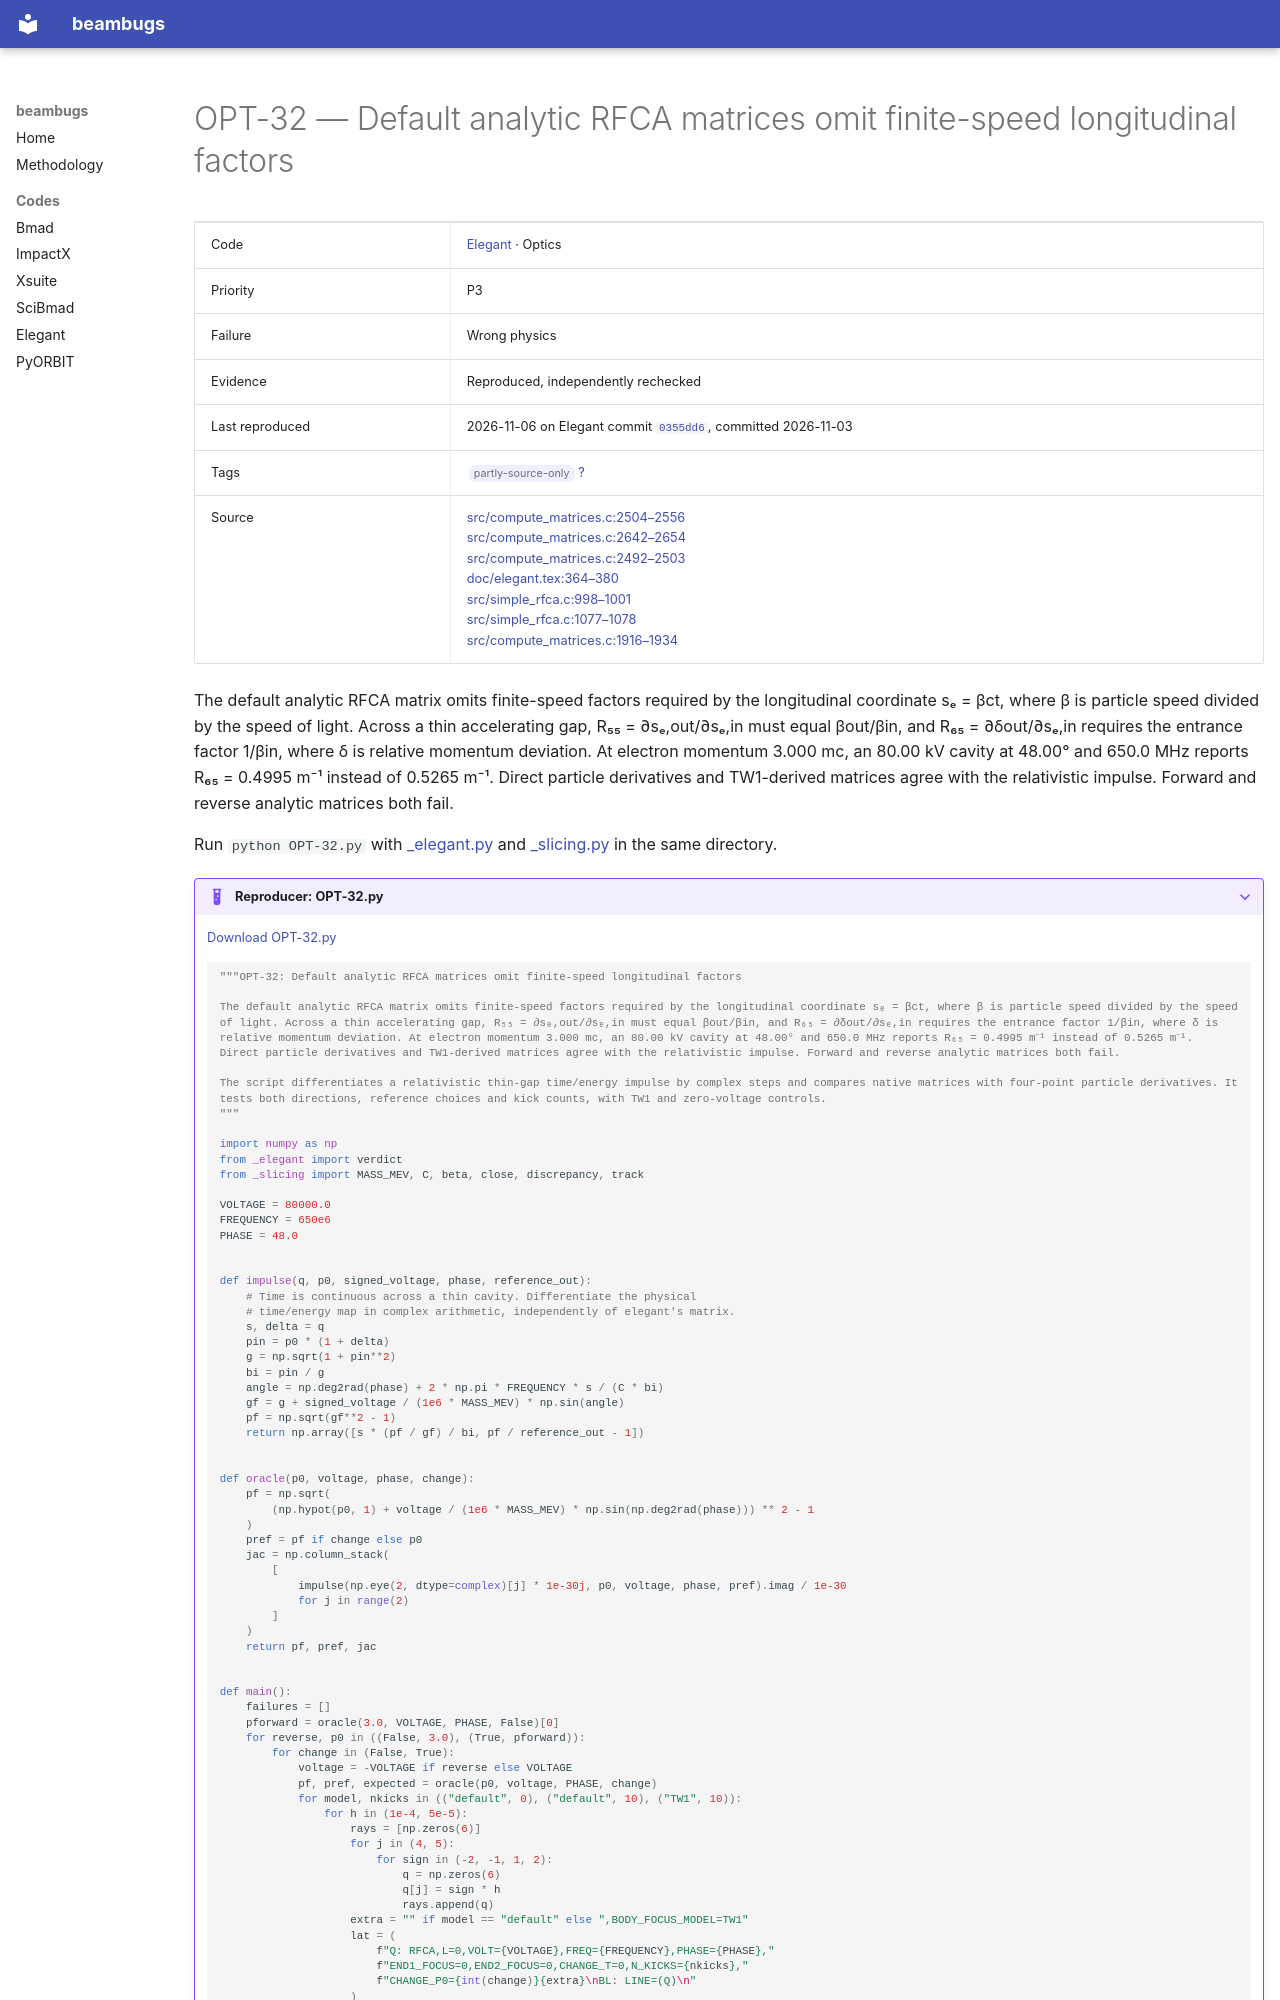

repository: nikitakuklev/beambugs · page: elegant/OPT-32/index.html · generator: mkdocs

---
title: "OPT-32: Default analytic RFCA matrices omit finite-speed longitudinal factors"
hide:
  - toc
---

# OPT-32 — Default analytic RFCA matrices omit finite-speed longitudinal factors

| | |
|---|---|
| Code | [Elegant](../index.md) · Optics |
| Priority | P3 |
| Failure | Wrong physics |
| Evidence | Reproduced, independently rechecked |
| Last reproduced | 2026-11-06 on Elegant commit [`0355dd6`](https://github.com/rtsoliday/elegant/commit/0355dd6aca12), committed 2026-11-03 |
| Tags | <span class="bb-tag">partly-source-only</span> [?](../../methodology.md#tags) |
| Source | [src/compute_matrices.c:2504–2556](https://github.com/rtsoliday/elegant/blob/0355dd6aca12c861971fbf8f3ae78a0ded991734/src/compute_matrices.c#L2504-L2556)<br>[src/compute_matrices.c:2642–2654](https://github.com/rtsoliday/elegant/blob/0355dd6aca12c861971fbf8f3ae78a0ded991734/src/compute_matrices.c#L2642-L2654)<br>[src/compute_matrices.c:2492–2503](https://github.com/rtsoliday/elegant/blob/0355dd6aca12c861971fbf8f3ae78a0ded991734/src/compute_matrices.c#L2492-L2503)<br>[doc/elegant.tex:364–380](https://github.com/rtsoliday/elegant/blob/0355dd6aca12c861971fbf8f3ae78a0ded991734/doc/elegant.tex#L364-L380)<br>[src/simple_rfca.c:998–1001](https://github.com/rtsoliday/elegant/blob/0355dd6aca12c861971fbf8f3ae78a0ded991734/src/simple_rfca.c#L998-L1001)<br>[src/simple_rfca.c:1077–1078](https://github.com/rtsoliday/elegant/blob/0355dd6aca12c861971fbf8f3ae78a0ded991734/src/simple_rfca.c#L1077-L1078)<br>[src/compute_matrices.c:1916–1934](https://github.com/rtsoliday/elegant/blob/0355dd6aca12c861971fbf8f3ae78a0ded991734/src/compute_matrices.c#L1916-L1934) |

The default analytic RFCA matrix omits finite-speed factors required by the longitudinal coordinate sₑ = βct, where β is particle speed divided by the speed of light. Across a thin accelerating gap, R₅₅ = ∂sₑ,out/∂sₑ,in must equal βout/βin, and R₆₅ = ∂δout/∂sₑ,in requires the entrance factor 1/βin, where δ is relative momentum deviation. At electron momentum 3.000 mc, an 80.00 kV cavity at 48.00° and 650.0 MHz reports R₆₅ = 0.4995 m⁻¹ instead of 0.5265 m⁻¹. Direct particle derivatives and TW1-derived matrices agree with the relativistic impulse. Forward and reverse analytic matrices both fail.

Run `python OPT-32.py` with [_elegant.py](../helpers/_elegant.py) and [_slicing.py](../helpers/_slicing.py) in the same directory.

??? example "Reproducer: OPT-32.py"

    [Download OPT-32.py](OPT-32.py)

    ```python
    """OPT-32: Default analytic RFCA matrices omit finite-speed longitudinal factors

    The default analytic RFCA matrix omits finite-speed factors required by the longitudinal coordinate sₑ = βct, where β is particle speed divided by the speed of light. Across a thin accelerating gap, R₅₅ = ∂sₑ,out/∂sₑ,in must equal βout/βin, and R₆₅ = ∂δout/∂sₑ,in requires the entrance factor 1/βin, where δ is relative momentum deviation. At electron momentum 3.000 mc, an 80.00 kV cavity at 48.00° and 650.0 MHz reports R₆₅ = 0.4995 m⁻¹ instead of 0.5265 m⁻¹. Direct particle derivatives and TW1-derived matrices agree with the relativistic impulse. Forward and reverse analytic matrices both fail.

    The script differentiates a relativistic thin-gap time/energy impulse by complex steps and compares native matrices with four-point particle derivatives. It tests both directions, reference choices and kick counts, with TW1 and zero-voltage controls.
    """

    import numpy as np
    from _elegant import verdict
    from _slicing import MASS_MEV, C, beta, close, discrepancy, track

    VOLTAGE = 80000.0
    FREQUENCY = 650e6
    PHASE = 48.0


    def impulse(q, p0, signed_voltage, phase, reference_out):
        # Time is continuous across a thin cavity. Differentiate the physical
        # time/energy map in complex arithmetic, independently of elegant's matrix.
        s, delta = q
        pin = p0 * (1 + delta)
        g = np.sqrt(1 + pin**2)
        bi = pin / g
        angle = np.deg2rad(phase) + 2 * np.pi * FREQUENCY * s / (C * bi)
        gf = g + signed_voltage / (1e6 * MASS_MEV) * np.sin(angle)
        pf = np.sqrt(gf**2 - 1)
        return np.array([s * (pf / gf) / bi, pf / reference_out - 1])


    def oracle(p0, voltage, phase, change):
        pf = np.sqrt(
            (np.hypot(p0, 1) + voltage / (1e6 * MASS_MEV) * np.sin(np.deg2rad(phase))) ** 2 - 1
        )
        pref = pf if change else p0
        jac = np.column_stack(
            [
                impulse(np.eye(2, dtype=complex)[j] * 1e-30j, p0, voltage, phase, pref).imag / 1e-30
                for j in range(2)
            ]
        )
        return pf, pref, jac
